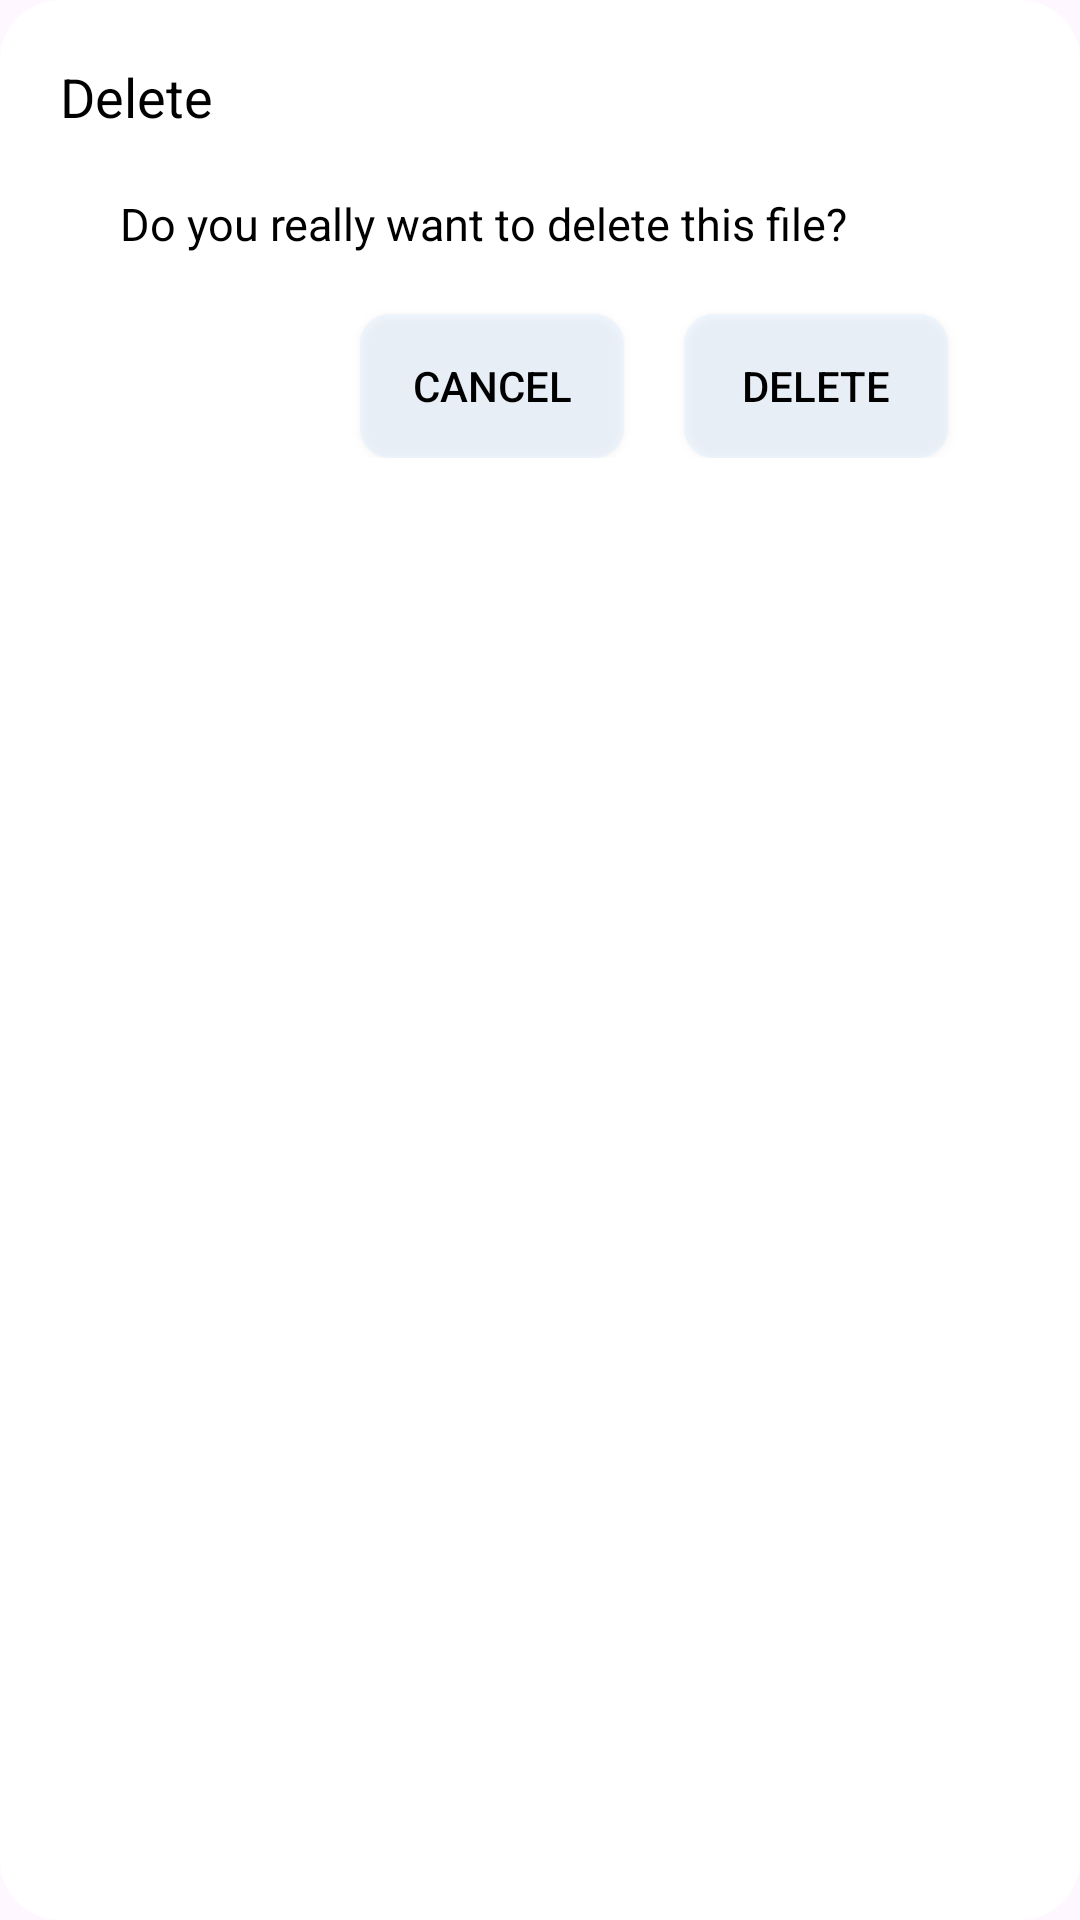

The Android layout XML behind this screen, and the referenced resources:
<!-- AndroidManifest.xml: application theme Theme.AllDocumentReader -->
<!-- res/layout/dialog_judge_delete.xml -->
<?xml version="1.0" encoding="utf-8"?>
<LinearLayout xmlns:android="http://schemas.android.com/apk/res/android"
    xmlns:app="http://schemas.android.com/apk/res-auto"
    android:layout_width="330dp"
    android:background="@drawable/shape_rename_dialog"
    android:layout_height="match_parent"
    android:orientation="vertical"
    android:padding="20dp">

    <TextView
        android:id="@+id/tv_delete_dialog_title"
        android:layout_width="wrap_content"
        android:layout_height="wrap_content"
        android:text="@string/delete"
        android:textColor="@color/selected_tabLayout_color"
        android:textSize="18sp"
        app:layout_constraintStart_toStartOf="parent"
        app:layout_constraintTop_toTopOf="parent" />


    <TextView
        android:id="@+id/tv_delete_dialog_text"
        style="@style/CustomEditText"
        android:layout_width="300dp"
        android:layout_height="wrap_content"
        android:layout_gravity="center"
        android:layout_marginTop="10dp"
        android:padding="10dp"
        android:textColor="@color/selected_tabLayout_color"
        android:textSize="15sp"
        android:text="@string/delete_dialog_text" />

    <LinearLayout
        android:layout_width="match_parent"
        android:layout_height="wrap_content"
        android:orientation="horizontal">

        <android.widget.Button
            android:id="@+id/btn_delete_dialog_cancel"
            android:layout_width="wrap_content"
            android:layout_height="wrap_content"
            android:layout_marginTop="10dp"
            android:layout_marginEnd="20dp"
            android:layout_marginStart="100dp"
            android:background="@drawable/shape_rename_dialog_edittext"
            android:text="@string/cancel"
            android:textColor="@color/selected_tabLayout_color" />

        <android.widget.Button
            android:id="@+id/btn_delete_dialog_confirm"
            android:layout_width="wrap_content"
            android:layout_height="wrap_content"
            android:layout_marginTop="10dp"
            android:background="@drawable/shape_rename_dialog_edittext"
            android:text="@string/delete"
            android:textColor="@color/selected_tabLayout_color" />

    </LinearLayout>


</LinearLayout>
<!-- resources referenced by this layout -->
<resources>
  <color name="selected_tabLayout_color">#000000</color>
  <!-- drawable shape_rename_dialog (drawable) -->
  <?xml version="1.0" encoding="utf-8"?>
  <shape xmlns:android="http://schemas.android.com/apk/res/android">
      <corners android:radius="20dp"/>
      <solid android:color="@color/white_night_black"/>
  </shape>
  <!-- drawable shape_rename_dialog_edittext (drawable) -->
  <?xml version="1.0" encoding="utf-8"?>
  <shape xmlns:android="http://schemas.android.com/apk/res/android">
      <corners android:radius="10dp"/>
      <solid android:color="@color/clearable_edit_text_color"/>
  </shape>
  <string name="cancel">Cancel</string>
  <string name="delete">Delete</string>
  <string name="delete_dialog_text">Do you really want to delete this file?</string>
  <style name="CustomEditText" parent="Widget.AppCompat.EditText">
          <item name="android:background">@null</item>
      </style>
  <style name="Theme.AllDocumentReader" parent="Base.Theme.AllDocumentReader" />
  <color name="white_night_black">#ffffff</color>
  <color name="clearable_edit_text_color">#44CCE6FF</color>
  <style name="Base.Theme.AllDocumentReader" parent="Theme.Material3.DayNight.NoActionBar">
          
          <item name="colorPrimary">@color/sky_blue</item>
      </style>
  <color name="sky_blue">#1E90FF</color>
</resources>
